Run: headless pygame with SDL's dummy video driver; simulated clock (each Clock.tick advances the game by its frame time, no real sleeping); random seed 0; keys injected as events and as key.get_pressed() state; no mouse input.
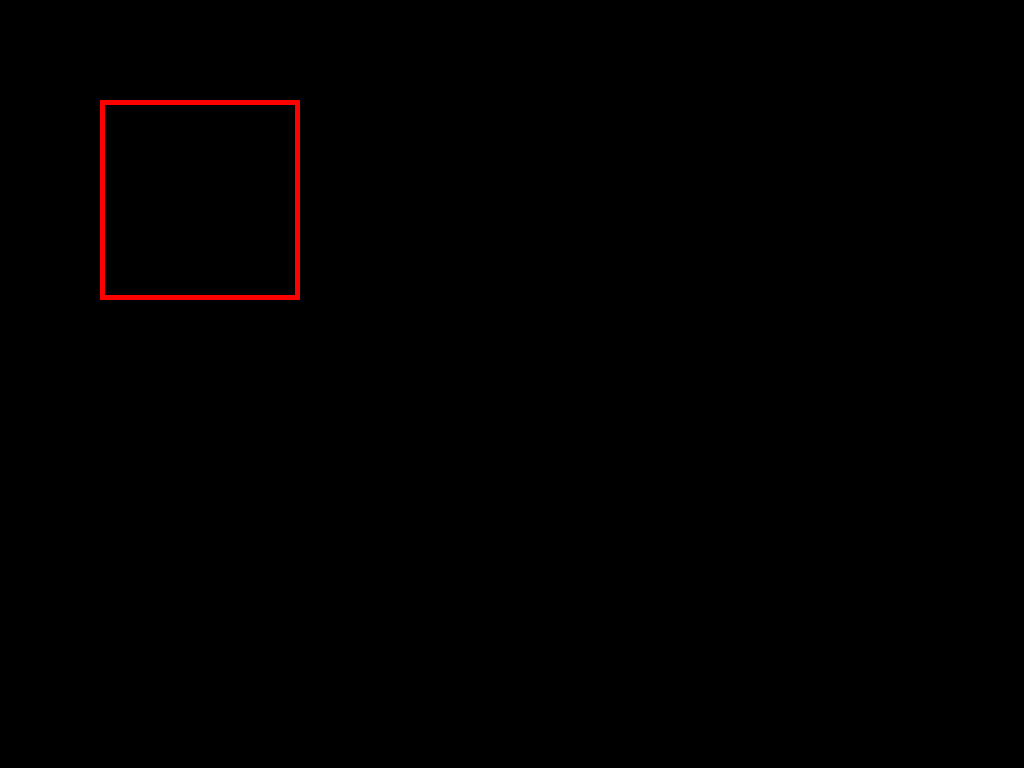
Frame 1 of 4 · flips 1–60 · no input
Frame 2 of 4 · flips 61–180 · tapped SPACE, RETURN · held RIGHT (→), D · screen unchanged from frame 1, image omitted
Frame 3 of 4 · flips 181–300 · held DOWN (↓), S · screen unchanged from frame 2, image omitted
Frame 4 of 4 · flips 301–420 · held LEFT (←), A, UP (↑), W · screen unchanged from frame 3, image omitted

The pygame program that drew these frames:

# import basic pygame modules
import pygame
from pygame.locals import *

# constants
SCREENRECT = Rect(0, 0, 1024, 768)

import random

def draw_text_middle(surface, text, size, color):
    font = pygame.font.SysFont("arial", size, bold=True)
    label = font.render(text, 1, color)

    surface.blit(label, SCREENRECT.center);


def main():
    pygame.init()

    fullscreen = False
    screen = pygame.display.set_mode(SCREENRECT.size)
    # icon = pygame.transform.scale(Alien.images[0], (32, 32))
    # pygame.display.set_icon(icon)
    pygame.display.set_caption('PUSH_SWAP!')
    
    clock = pygame.time.Clock()

    running = True
    while running:
        for event in pygame.event.get():
            if event.type == pygame.QUIT or \
                (event.type == pygame.KEYDOWN and event.key == pygame.K_ESCAPE):
                running = False
            elif event.type == pygame.KEYDOWN and event.key == pygame.K_f: 
                fullscreen = not fullscreen
        if fullscreen:
            color = (random.randrange(255), random.randrange(255), random.randrange(255))
        else:
            color = (0, 0, 0)
 

        
        screen.fill(color)
        #draw_text_middle(screen, 'Press Any Key To Play', 60, (255,255,255))
        pygame.draw.rect(screen, (255, 0, 0), (100, 100, 200, 200), 5)
        pygame.display.update()

        # cap the framerate
        clock.tick(10000)

    pygame.quit()

# call the "main" function if running this script
if __name__ == '__main__': main()
